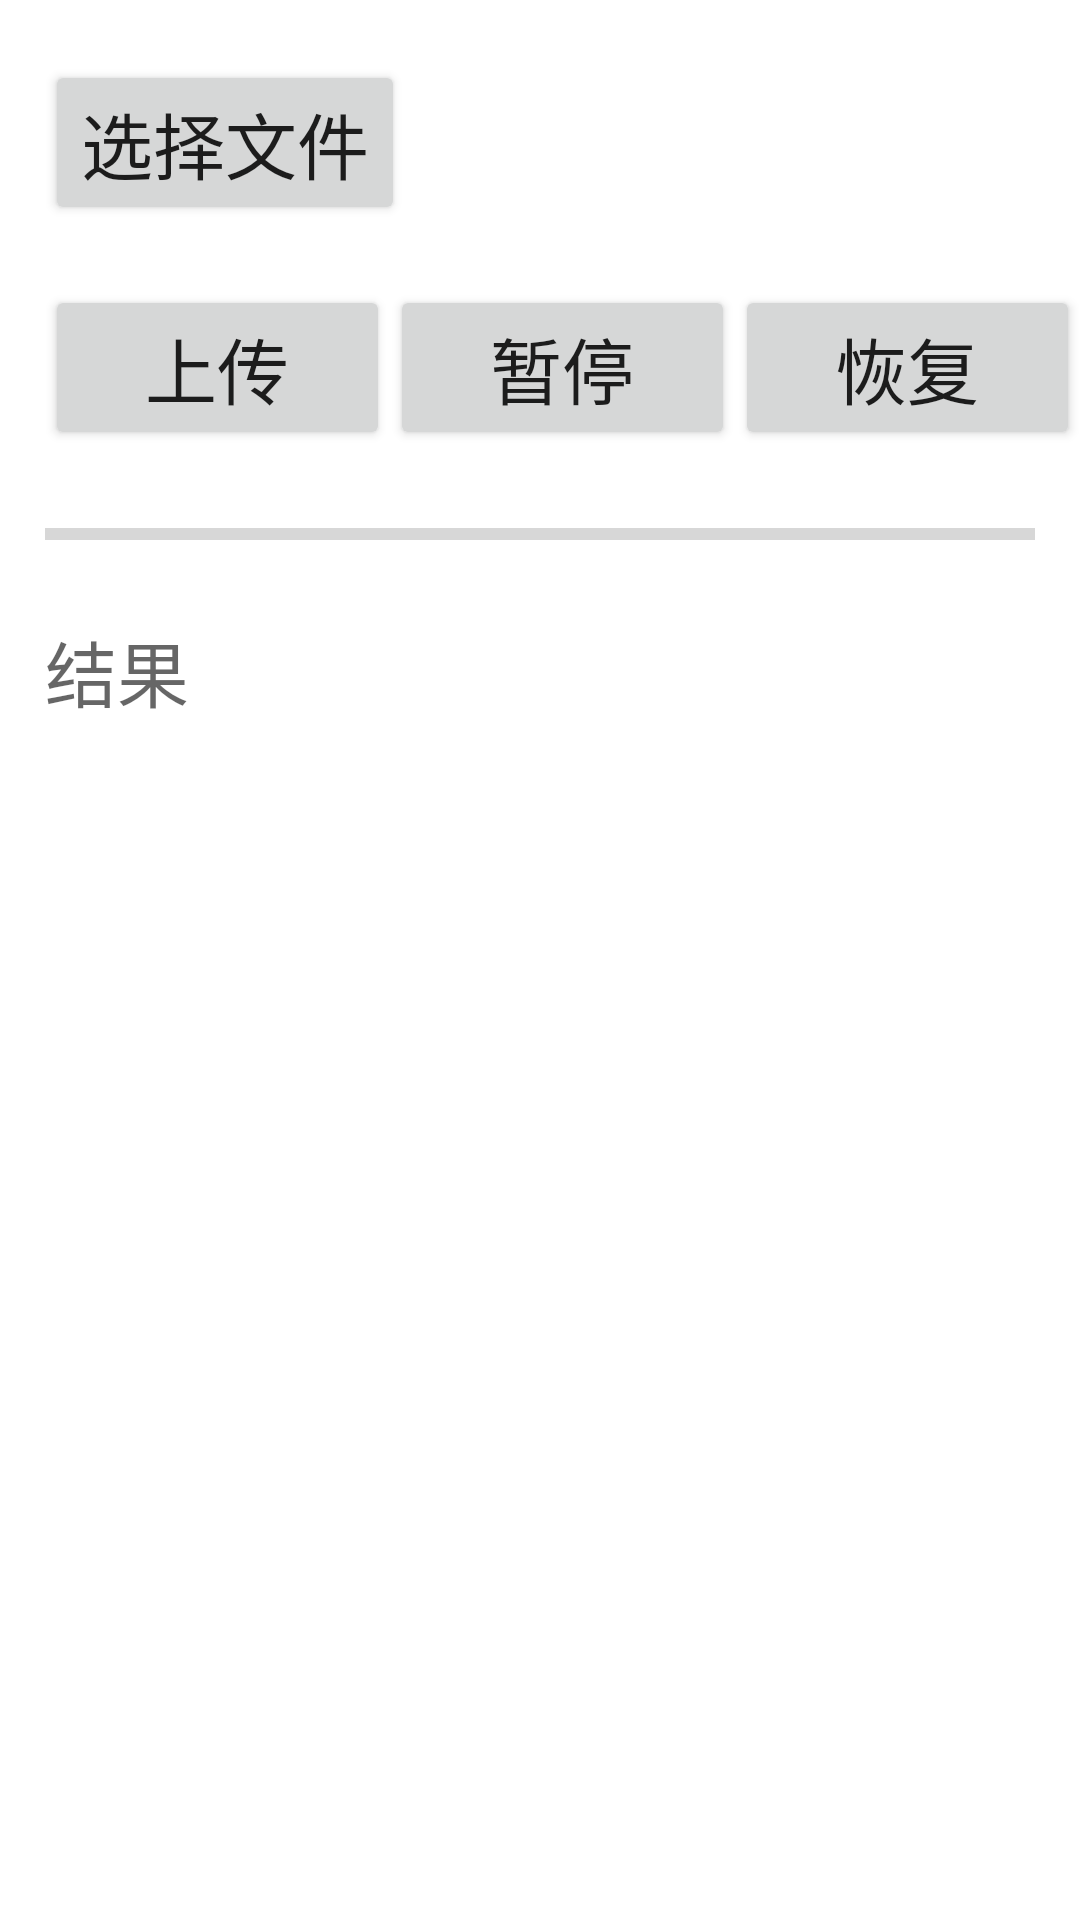

Produce the Android XML layout that renders to this screen, including the resource entries it uses.
<!-- AndroidManifest.xml: application theme Theme.TencentCOSDemo -->
<!-- res/layout/activity_main2.xml -->
<?xml version="1.0" encoding="utf-8"?>
<LinearLayout xmlns:android="http://schemas.android.com/apk/res/android"
    android:orientation="vertical"
    android:layout_width="match_parent"
    android:layout_height="match_parent">

    <Button
        android:id="@+id/choose_file"
        android:layout_width="wrap_content"
        android:layout_height="wrap_content"
        android:layout_marginLeft="15dp"
        android:layout_marginTop="20dp"
        android:textSize="24dp"
        android:text="选择文件"
        android:onClick="onClick"/>


    <LinearLayout
        android:layout_width="match_parent"
        android:layout_height="wrap_content"
        android:layout_marginLeft="15dp"
        android:layout_marginTop="20dp"
        android:orientation="horizontal">

        <Button
            android:id="@+id/upload"
            android:layout_width="match_parent"
            android:layout_height="wrap_content"
            android:layout_weight="1"
            android:textSize="24dp"
            android:text="上传"
            android:onClick="onClick"/>

        <Button
            android:id="@+id/pause"
            android:layout_width="match_parent"
            android:layout_height="wrap_content"
            android:layout_weight="1"
            android:textSize="24dp"
            android:text="暂停"
            android:onClick="onClick"/>

        <Button
            android:id="@+id/resume"
            android:layout_width="match_parent"
            android:layout_height="wrap_content"
            android:layout_weight="1"
            android:textSize="24dp"
            android:text="恢复"
            android:onClick="onClick"/>

    </LinearLayout>

    <ProgressBar
        android:id="@+id/progressBar"
        style="?android:attr/progressBarStyleHorizontal"
        android:layout_width="match_parent"
        android:layout_height="wrap_content"
        android:layout_marginLeft="15dp"
        android:layout_marginRight="15dp"
        android:layout_marginTop="20dp"/>

    <TextView
        android:id="@+id/resultMsg"
        android:layout_width="match_parent"
        android:layout_height="match_parent"
        android:layout_marginLeft="15dp"
        android:layout_marginRight="15dp"
        android:layout_marginTop="20dp"
        android:textSize="24dp"
        android:hint="结果"/>
</LinearLayout>
<!-- resources referenced by this layout -->
<resources>
  <style name="Theme.TencentCOSDemo" parent="Theme.MaterialComponents.DayNight.DarkActionBar">
          
          <item name="colorPrimary">@color/purple_500</item>
          <item name="colorPrimaryVariant">@color/purple_700</item>
          <item name="colorOnPrimary">@color/white</item>
          
          <item name="colorSecondary">@color/teal_200</item>
          <item name="colorSecondaryVariant">@color/teal_700</item>
          <item name="colorOnSecondary">@color/black</item>
          
          <item name="android:statusBarColor" tools:targetApi="l">?attr/colorPrimaryVariant</item>
          
      </style>
  <!-- not gathered from this repository: default colours our renderer supplied (Android Studio template values) -->
  <color name="purple_500">#FF6200EE</color>
  <color name="purple_700">#FF3700B3</color>
  <color name="teal_200">#FF03DAC5</color>
  <color name="teal_700">#FF018786</color>
  <color name="black">#FF000000</color>
  <color name="white">#FFFFFFFF</color>
</resources>
